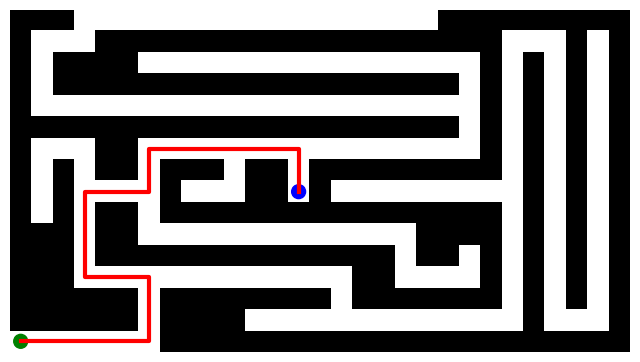

Write Python code to recreate this figure.
import matplotlib.pyplot as plt
import numpy as np
from collections import deque

maze_str = """
###                 #########
#   ###################   # #
# ####                # # # #
# ################### # # # #
#                     # # # #
##################### # # # #
#   ##                # # # #
# # ## ### ## ######### # # #
# #    #   ##B#         # # #
# # ## ################ # # #
### ##             #### # # #
### ############## ## # # # #
###             ##    # # # #
###### ######## ####### # # #
###### ####             #   #
A      ######################
"""

maze = np.array([[1 if char == '#' else 0 for char in line] for line in maze_str.strip().split('\n')])
start = (15, 0)  # 'A'
end = (8, 13)    # 'B'

def bfs(maze, start, end):
    queue = deque([(start, [start])])
    visited = {start}
    while queue:
        (x, y), path = queue.popleft()
        if (x, y) == end:
            return path
        for dx, dy in [(-1, 0), (1, 0), (0, -1), (0, 1)]:
            nx, ny = x + dx, y + dy
            if 0 <= nx < maze.shape[0] and 0 <= ny < maze.shape[1] and maze[nx, ny] == 0 and (nx, ny) not in visited:
                visited.add((nx, ny))
                queue.append(((nx, ny), path + [(nx, ny)]))
    return []

path = bfs(maze, start, end)

plt.figure(figsize=(8, 8))
plt.imshow(maze, cmap='gray_r')

if path:
    path_x, path_y = zip(*path)
    plt.plot(path_y, path_x, color='red', linewidth=3)  # Shortest path in red

plt.scatter([start[1], end[1]], [start[0], end[0]], c=['green', 'blue'], s=100)  # Start & end markers
plt.axis('off')
plt.show()
